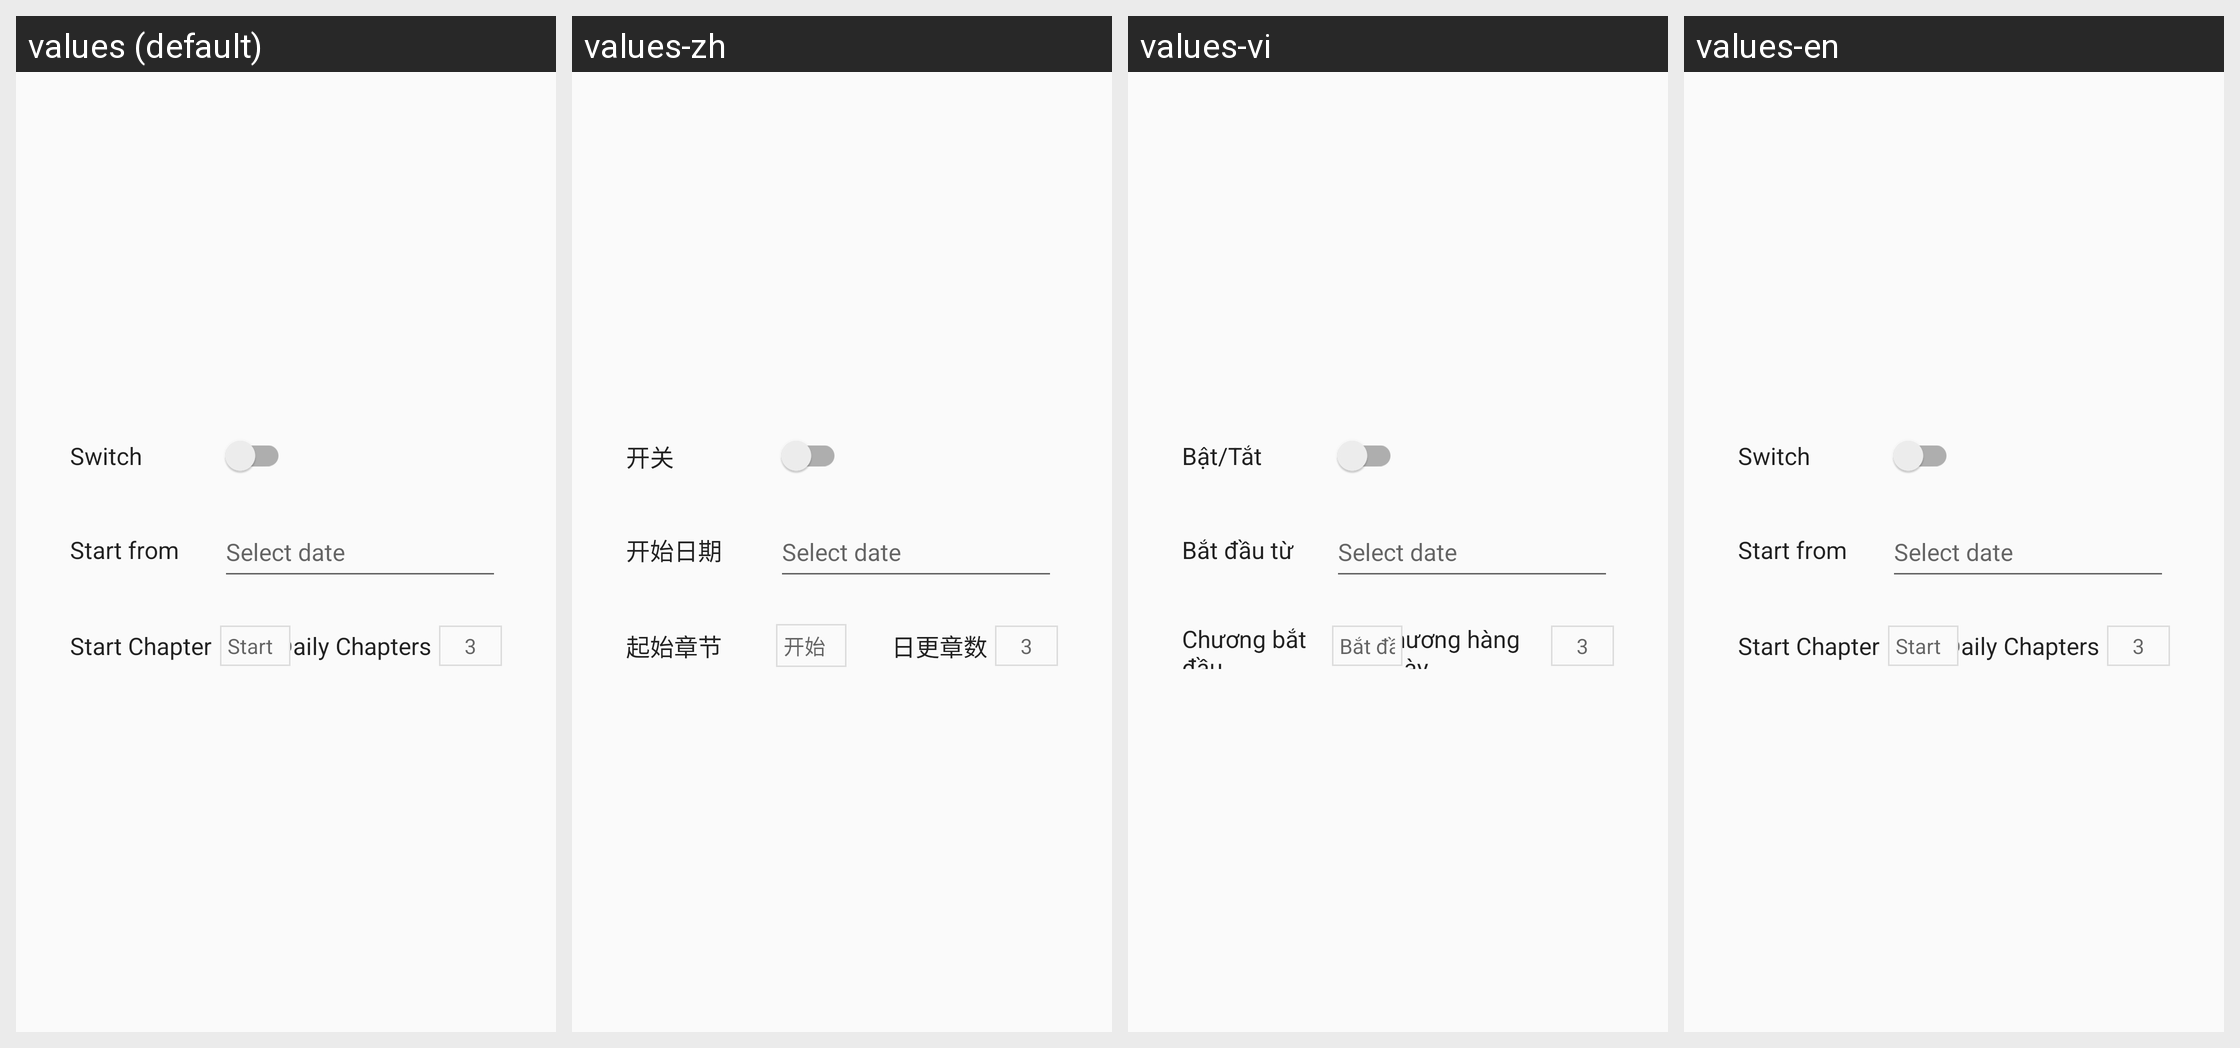

The same Android screen rendered under several of its app's locales, left to right. List the strings drawn on it with the default value and each locale's translation.
Android screen res/layout/dialog_simulated_reading.xml rendered under 4 locales, left to right: values (default), values-zh, values-vi, values-en. Device: Nexus 5 (rendered at 1080×1920; each locale shown at half size, 540×960, under a caption strip naming it); theme AppTheme.Light.
Other locales in the repository, not shown: values-es-rES, values-ja-rJP, values-pt-rBR, values-zh-rHK, values-zh-rTW.
Strings drawn on this screen, with the default value and each locale's value (text and hints the layout hard-codes, and strings that could not be matched under every locale, appear in the picture but are not listed):

switch_on
  values: Switch
  values-zh: 开关
  values-vi: Bật/Tắt
  values-en: Switch

start_from
  values: Start from
  values-zh: 开始日期
  values-vi: Bắt đầu từ
  values-en: Start from

start_chapter
  values: Start Chapter
  values-zh: 起始章节
  values-vi: Chương bắt đầu
  values-en: Start Chapter

start
  values: Start
  values-zh: 开始
  values-vi: Bắt đầu
  values-en: Start

daily_chapters
  values: Daily Chapters
  values-zh: 日更章数
  values-vi: Chương hàng ngày
  values-en: Daily Chapters
